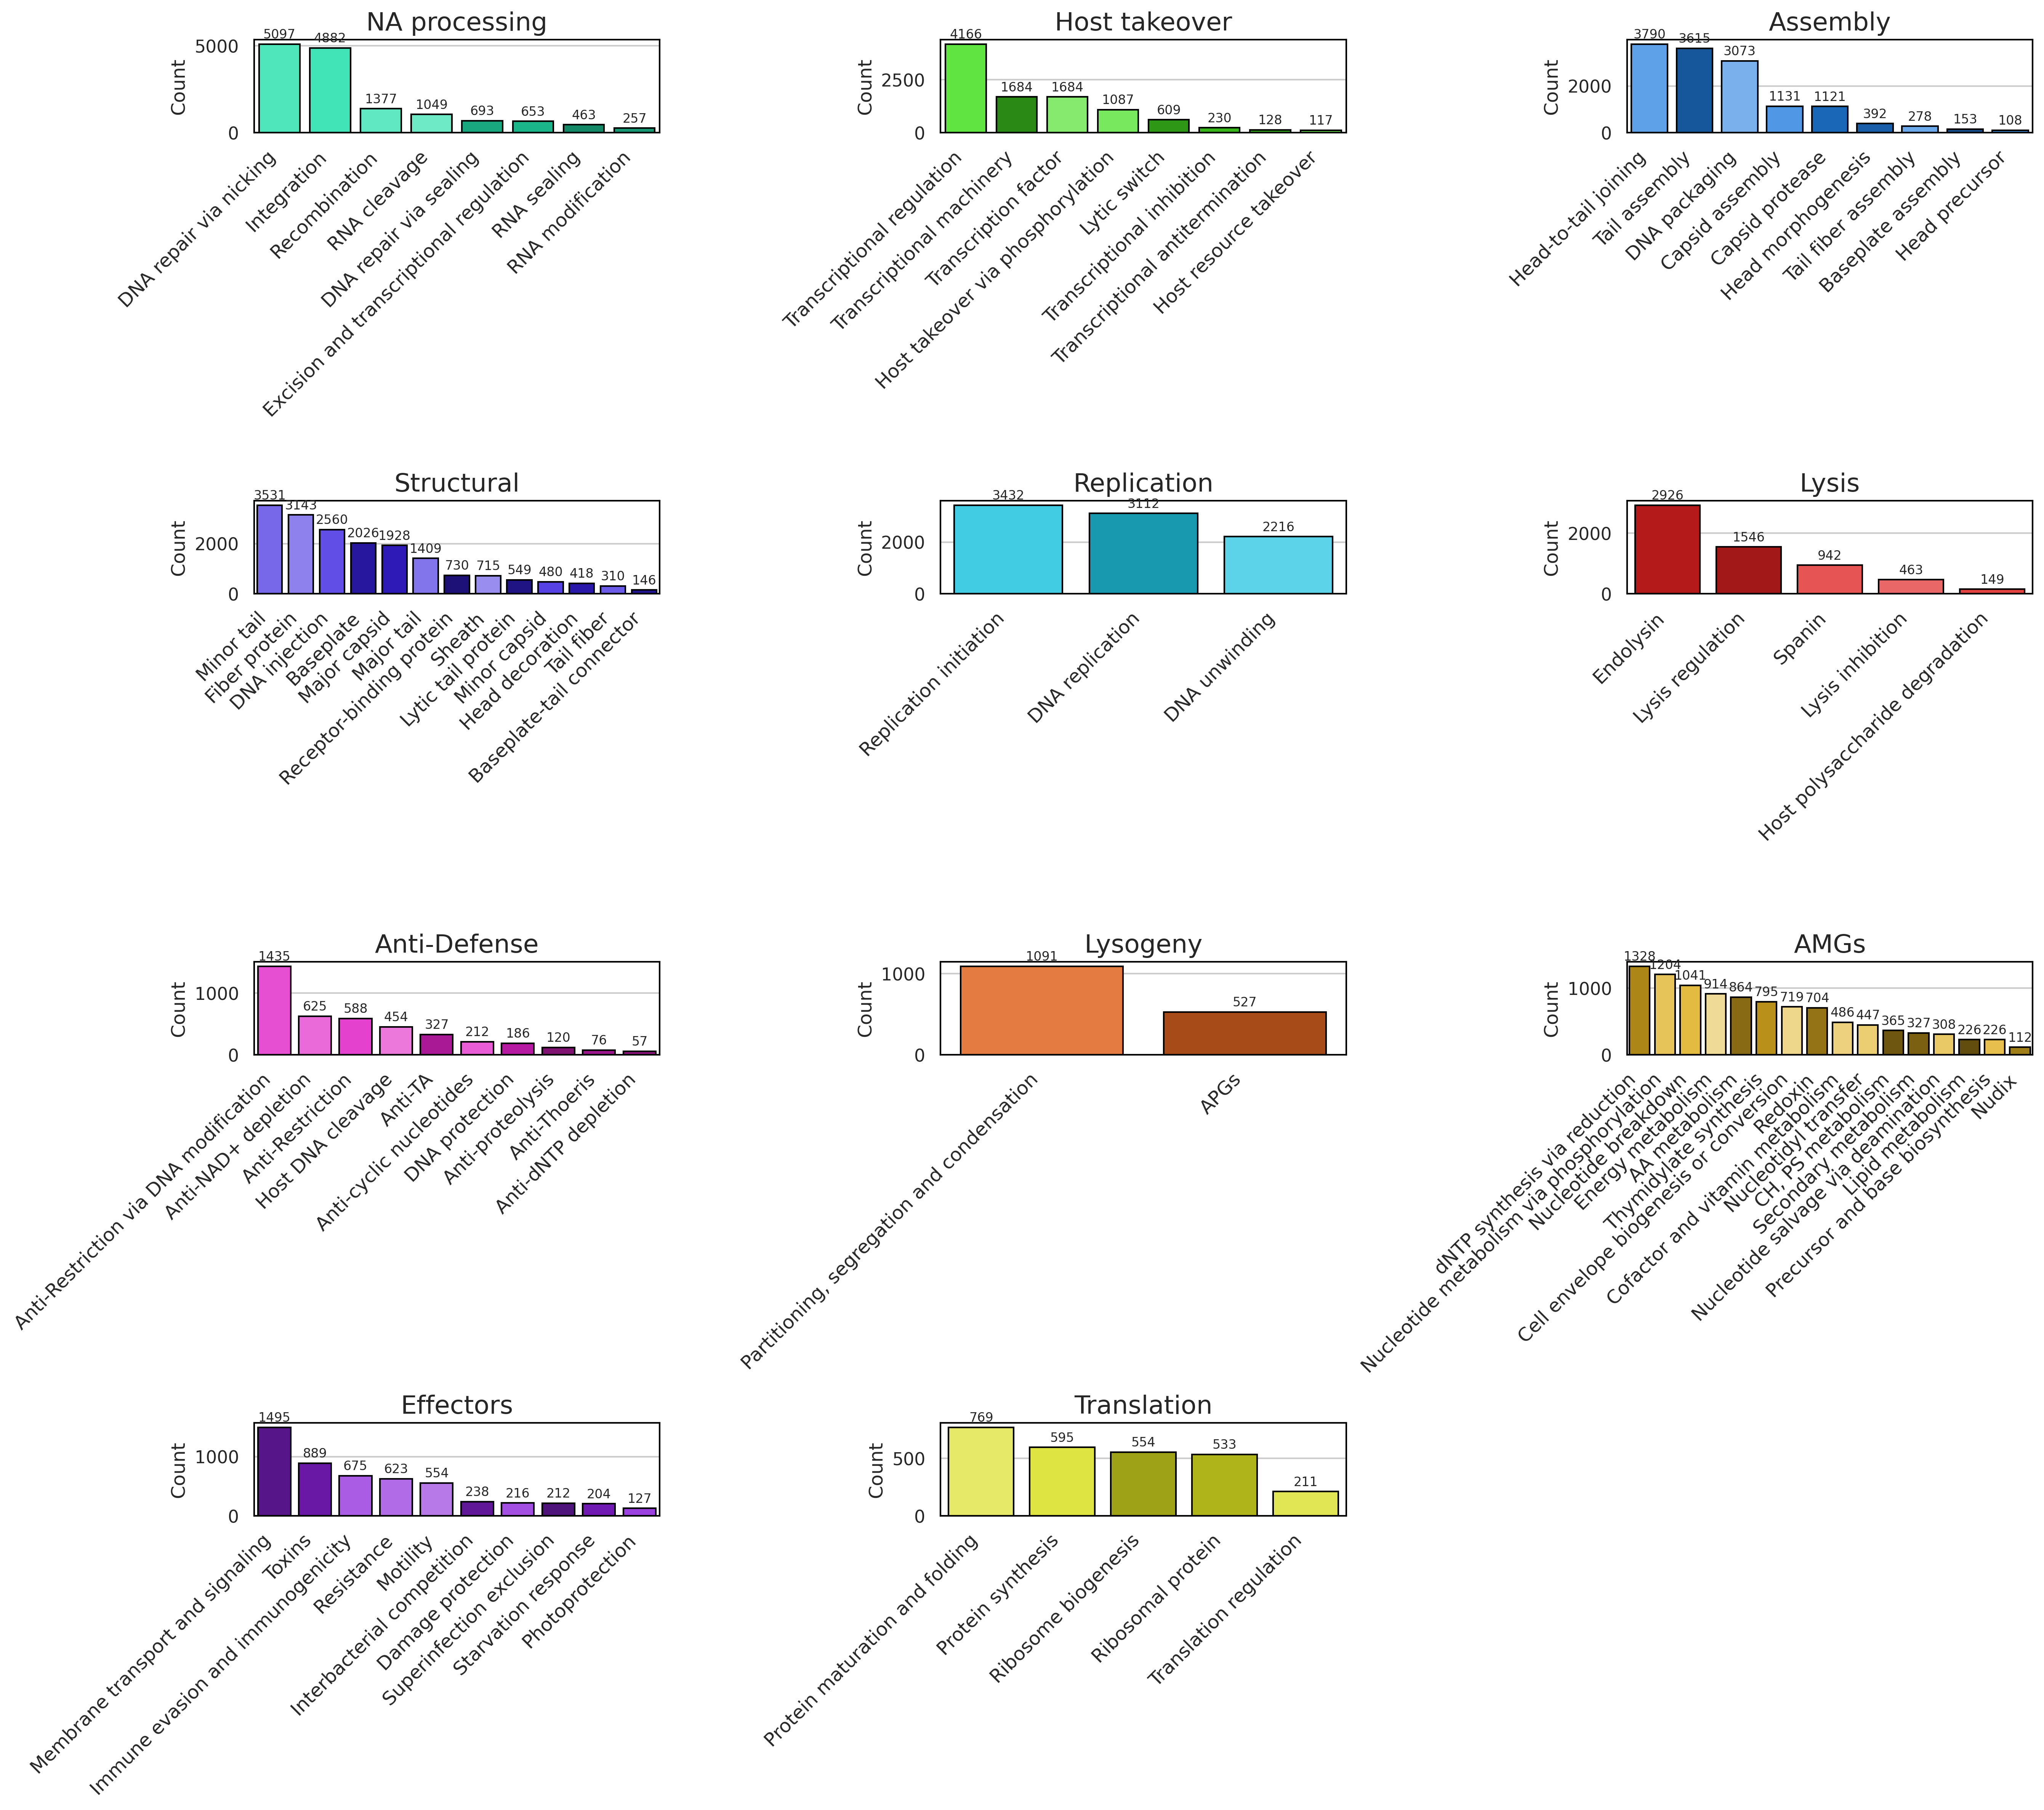

The table this chart was drawn from, first rows:
assigned_subcat	count	assigned_top
Unknown	153108	Unknown
DNA repair via nicking	5097	NA processing
Integration	4882	NA processing
Transcriptional regulation	4166	Host takeover
Head-to-tail joining	3790	Assembly
Tail assembly	3615	Assembly
Minor tail	3531	Structural
Replication initiation	3432	Replication
Fiber protein	3143	Structural
DNA replication	3112	Replication
DNA packaging	3073	Assembly
Endolysin	2926	Lysis
DNA injection	2560	Structural
DNA unwinding	2216	Replication
Baseplate	2026	Structural
Major capsid	1928	Structural
Transcriptional machinery	1684	Host takeover
Transcription factor	1684	Host takeover
Lysis regulation	1546	Lysis
Membrane transport and signaling	1495	Effectors
Anti-Restriction via DNA modification	1435	Anti-Defense
Major tail	1409	Structural
Recombination	1377	NA processing
dNTP synthesis via reduction	1328	AMGs
Nucleotide metabolism via phosphorylatio…	1204	AMGs
Capsid assembly	1131	Assembly
Capsid protease	1121	Assembly
Partitioning, segregation and condensati…	1091	Lysogeny
Host takeover via phosphorylation	1087	Host takeover
RNA cleavage	1049	NA processing
Nucleotide breakdown	1041	AMGs
Spanin	942	Lysis
Energy metabolism	914	AMGs
Toxins	889	Effectors
AA metabolism	864	AMGs
Thymidylate synthesis	795	AMGs
Protein maturation and folding	769	Translation
Receptor-binding protein	730	Structural
Cell envelope biogenesis or conversion	719	AMGs
Sheath	715	Structural
Redoxin	704	AMGs
DNA repair via sealing	693	NA processing
Immune evasion and immunogenicity	675	Effectors
Excision and transcriptional regulation	653	NA processing
Anti-NAD+ depletion	625	Anti-Defense
Resistance	623	Effectors
Lytic switch	609	Host takeover
Protein synthesis	595	Translation
Anti-Restriction	588	Anti-Defense
Motility	554	Effectors
Ribosome biogenesis	554	Translation
Lytic tail protein	549	Structural
Ribosomal protein	533	Translation
APGs	527	Lysogeny
Cofactor and vitamin metabolism	486	AMGs
Minor capsid	480	Structural
Lysis inhibition	463	Lysis
RNA sealing	463	NA processing
Host DNA cleavage	454	Anti-Defense
Nucleotidyl transfer	447	AMGs
... 30 more rows
